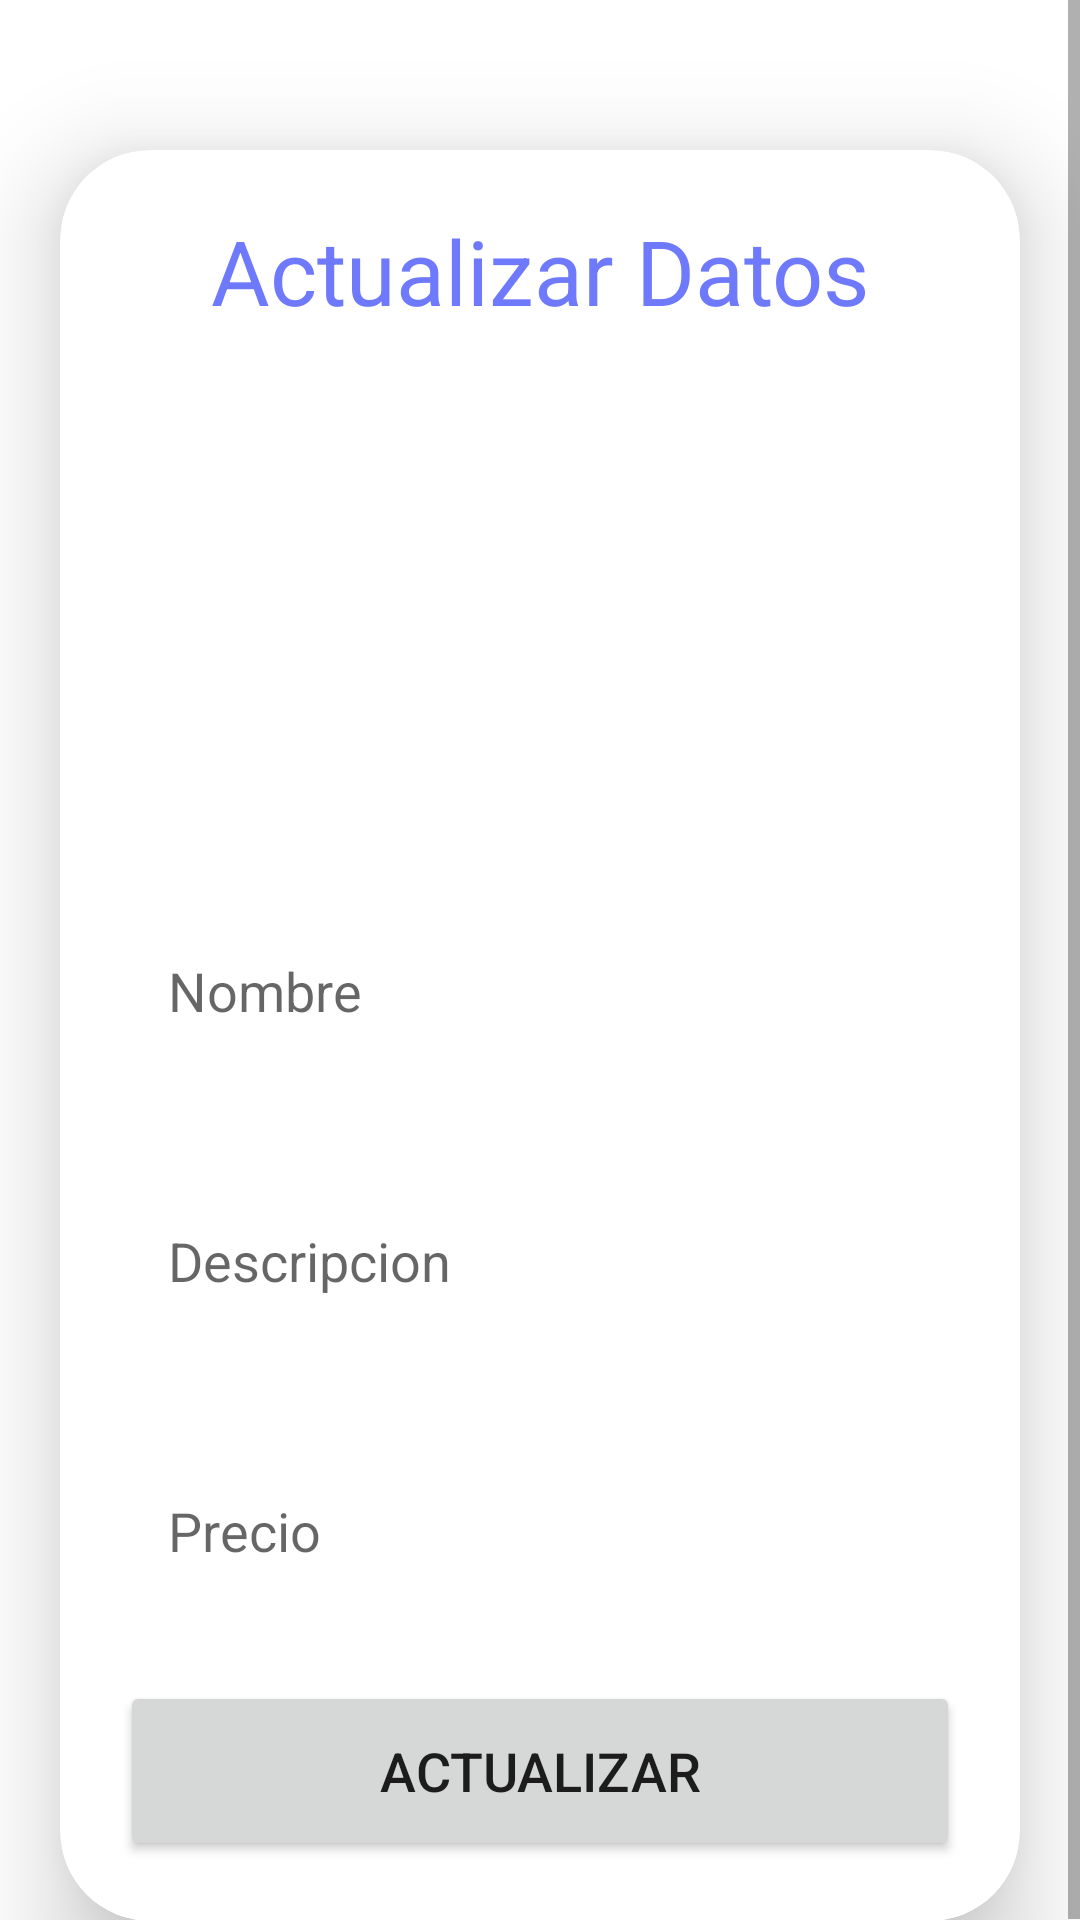

Write the Android layout XML for this screen, with the resource values it uses.
<!-- AndroidManifest.xml: application theme Theme.Proyecto_final -->
<!-- res/layout/activity_update.xml -->
<?xml version="1.0" encoding="utf-8"?>
<ScrollView
    xmlns:android="http://schemas.android.com/apk/res/android"
    xmlns:app="http://schemas.android.com/apk/res-auto"
    xmlns:tools="http://schemas.android.com/tools"
    android:layout_width="match_parent"
    android:layout_height="match_parent"
    android:orientation="vertical"
    tools:context=".UpdateActivity">


    <androidx.cardview.widget.CardView
        android:layout_width="match_parent"
        android:layout_height="wrap_content"
        android:layout_marginTop="50dp"
        android:layout_marginEnd="20dp"
        android:layout_marginStart="20dp"
        app:cardCornerRadius="30dp"
        app:cardElevation="20dp">
        <LinearLayout
            android:layout_width="match_parent"
            android:layout_height="wrap_content"
            android:orientation="vertical"
            android:layout_gravity="center_horizontal"
            android:padding="20dp"
            android:background="@drawable/borde_color">
            <TextView
                android:layout_width="match_parent"
                android:layout_height="wrap_content"
                android:text="Actualizar Datos"
                android:textSize="30sp"
                android:textAlignment="center"
                android:textColor="@color/lavender"/>
            <ImageView
                android:layout_width="200dp"
                android:layout_height="160dp"
                android:layout_gravity="center"
                android:src="@drawable/imagen"
                android:id="@+id/updateImage"
                android:layout_marginTop="10dp"
                android:scaleType="fitXY"/>
            <EditText
                android:layout_width="match_parent"
                android:layout_height="60dp"
                android:id="@+id/updateTitle"
                android:background="@drawable/borde_color"
                android:layout_marginTop="20dp"
                android:padding="16dp"
                android:hint="Nombre"
                android:gravity="start|center_vertical"
                android:textColor="@color/lavender"/>
            <EditText
                android:layout_width="match_parent"
                android:layout_height="80dp"
                android:id="@+id/updateDesc"
                android:background="@drawable/borde_color"
                android:layout_marginTop="20dp"
                android:padding="16dp"
                android:hint="Descripcion"
                android:gravity="start|center_vertical"
                android:textColor="@color/lavender"/>
            <EditText
                android:layout_width="match_parent"
                android:layout_height="60dp"
                android:id="@+id/updateLang"
                android:background="@drawable/borde_color"
                android:layout_marginTop="20dp"
                android:padding="16dp"
                android:hint="Precio"
                android:gravity="start|center_vertical"
                android:textColor="@color/lavender"/>
            <Button
                android:layout_width="match_parent"
                android:layout_height="60dp"
                android:text="Actualizar"
                android:id="@+id/updateButton"
                android:textSize="18sp"
                android:layout_marginTop="20dp"
                app:cornerRadius = "20dp"/>
        </LinearLayout>
    </androidx.cardview.widget.CardView>
</ScrollView>
<!-- resources referenced by this layout -->
<resources>
  <color name="lavender">#6F79FB</color>
  <style name="Theme.Proyecto_final" parent="Theme.MaterialComponents.DayNight.DarkActionBar">
          
          <item name="colorPrimary">@color/lavender</item>
          <item name="colorPrimaryVariant">@color/lavender</item>
          <item name="colorOnPrimary">@color/white</item>
          
          <item name="colorSecondary">@color/teal_200</item>
          <item name="colorSecondaryVariant">@color/teal_700</item>
          <item name="colorOnSecondary">@color/black</item>
          
          <item name="android:statusBarColor" tools:targetApi="21">?attr/colorPrimaryVariant</item>
          
      </style>
  <color name="white">#FFFFFFFF</color>
  <color name="teal_200">#FF03DAC5</color>
  <color name="teal_700">#FF018786</color>
  <color name="black">#FF000000</color>
</resources>
